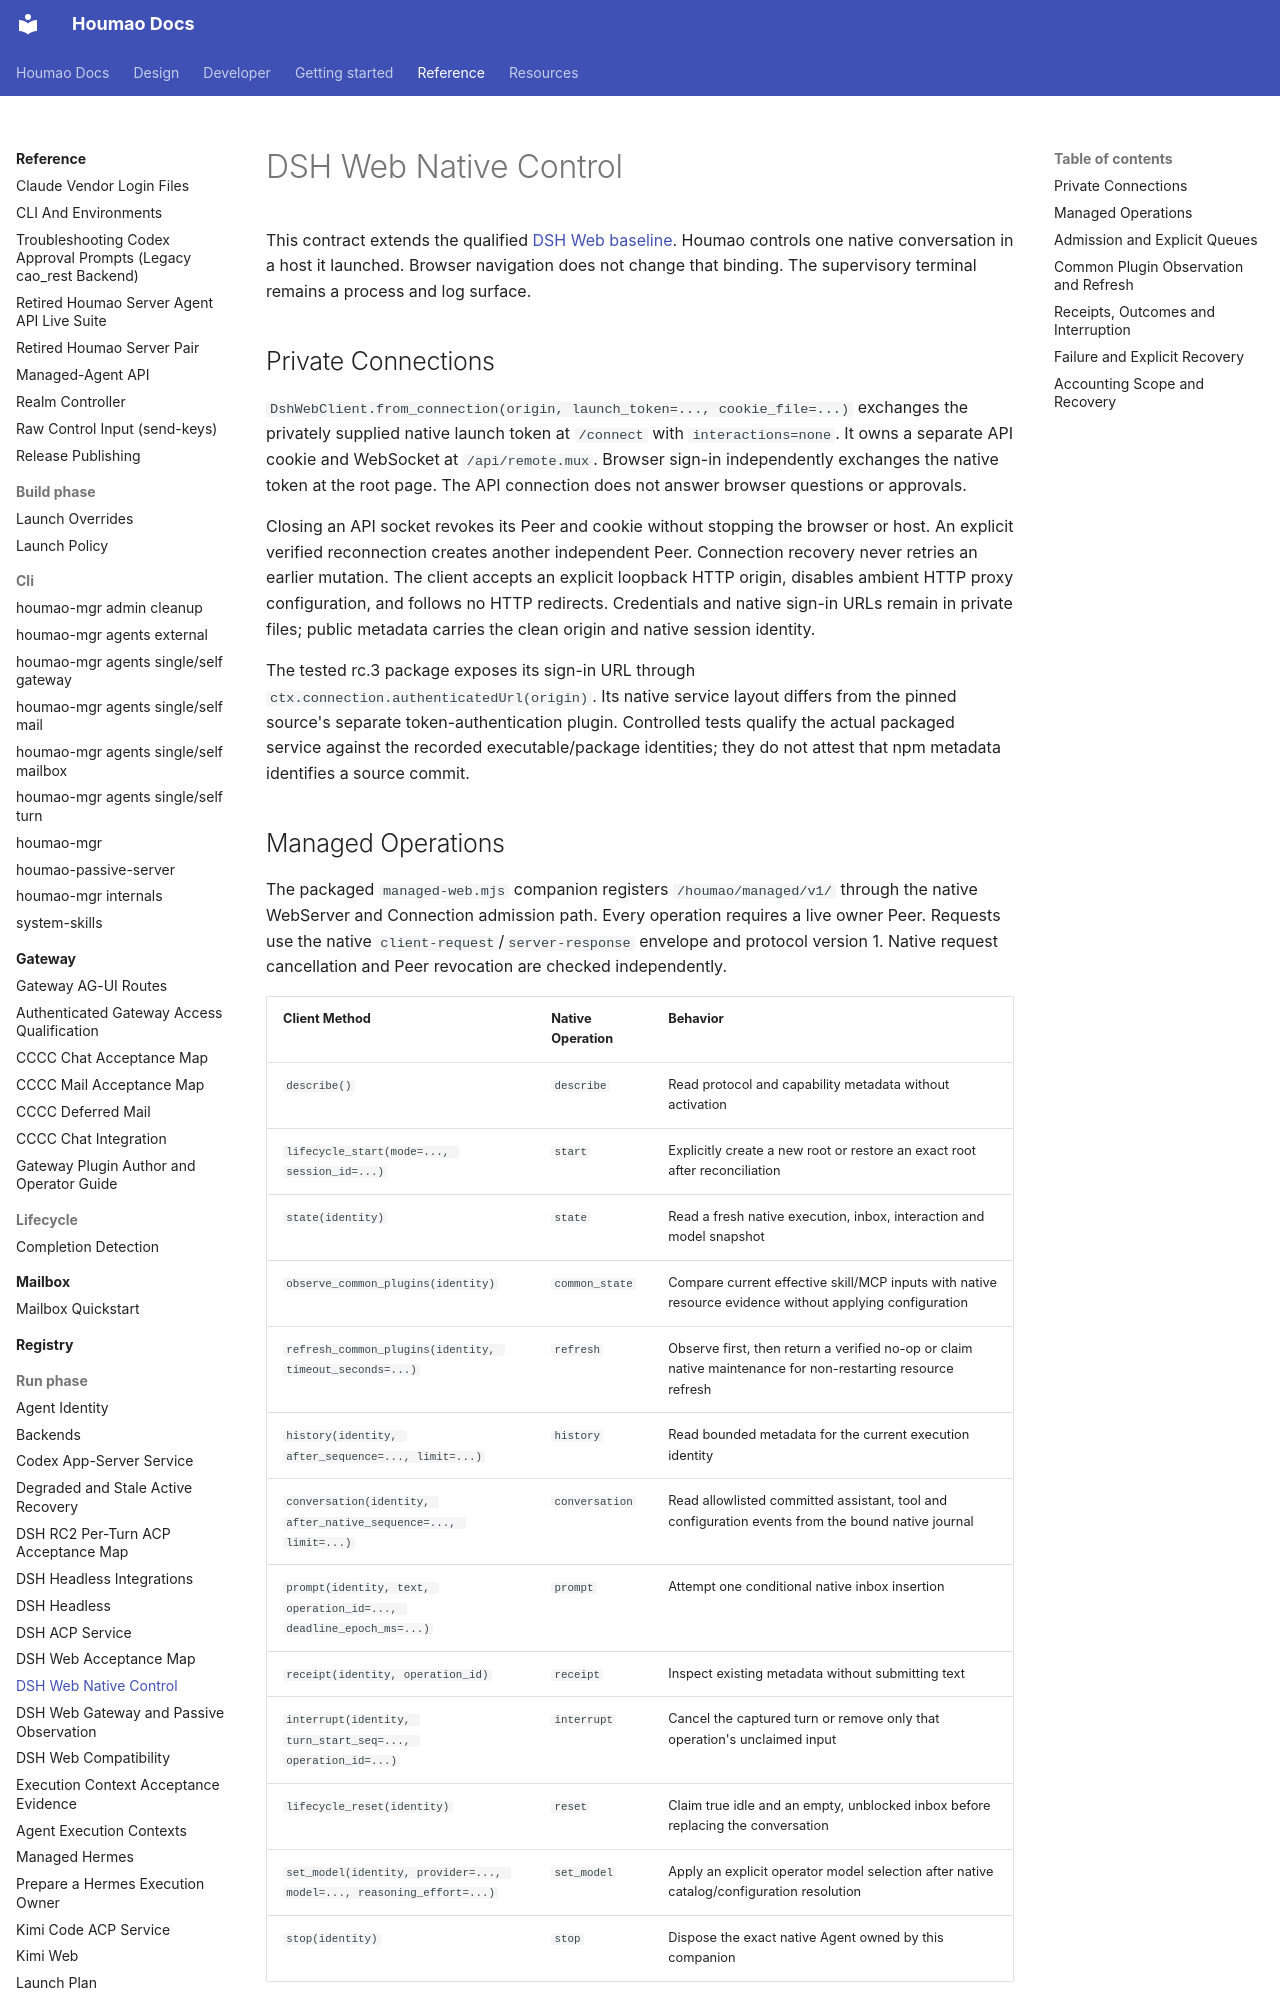

repository: igamenovoer/houmao · page: reference/run-phase/dsh-web-control/index.html · generator: mkdocs

# DSH Web Native Control

This contract extends the qualified [DSH Web baseline](dsh-web.md). Houmao controls one native conversation in a host it launched. Browser navigation does not change that binding. The supervisory terminal remains a process and log surface.

## Private Connections

`DshWebClient.from_connection(origin, launch_token=..., cookie_file=...)` exchanges the privately supplied native launch token at `/connect` with `interactions=none`. It owns a separate API cookie and WebSocket at `/api/remote.mux`. Browser sign-in independently exchanges the native token at the root page. The API connection does not answer browser questions or approvals.

Closing an API socket revokes its Peer and cookie without stopping the browser or host. An explicit verified reconnection creates another independent Peer. Connection recovery never retries an earlier mutation. The client accepts an explicit loopback HTTP origin, disables ambient HTTP proxy configuration, and follows no HTTP redirects. Credentials and native sign-in URLs remain in private files; public metadata carries the clean origin and native session identity.

The tested rc.3 package exposes its sign-in URL through `ctx.connection.authenticatedUrl(origin)`. Its native service layout differs from the pinned source's separate token-authentication plugin. Controlled tests qualify the actual packaged service against the recorded executable/package identities; they do not attest that npm metadata identifies a source commit.

## Managed Operations

The packaged `managed-web.mjs` companion registers `/houmao/managed/v1/` through the native WebServer and Connection admission path. Every operation requires a live owner Peer. Requests use the native `client-request`/`server-response` envelope and protocol version 1. Native request cancellation and Peer revocation are checked independently.

| Client Method | Native Operation | Behavior |
| --- | --- | --- |
| `describe()` | `describe` | Read protocol and capability metadata without activation |
| `lifecycle_start(mode=..., session_id=...)` | `start` | Explicitly create a new root or restore an exact root after reconciliation |
| `state(identity)` | `state` | Read a fresh native execution, inbox, interaction and model snapshot |
| `observe_common_plugins(identity)` | `common_state` | Compare current effective skill/MCP inputs with native resource evidence without applying configuration |
| `refresh_common_plugins(identity, timeout_seconds=...)` | `refresh` | Observe first, then return a verified no-op or claim native maintenance for non-restarting resource refresh |
| `history(identity, after_sequence=..., limit=...)` | `history` | Read bounded metadata for the current execution identity |
| `conversation(identity, after_native_sequence=..., limit=...)` | `conversation` | Read allowlisted committed assistant, tool and configuration events from the bound native journal |
| `prompt(identity, text, operation_id=..., deadline_epoch_ms=...)` | `prompt` | Attempt one conditional native inbox insertion |
| `receipt(identity, operation_id)` | `receipt` | Inspect existing metadata without submitting text |
| `interrupt(identity, turn_start_seq=..., operation_id=...)` | `interrupt` | Cancel the captured turn or remove only that operation's unclaimed input |
| `lifecycle_reset(identity)` | `reset` | Claim true idle and an empty, unblocked inbox before replacing the conversation |
| `set_model(identity, provider=..., model=..., reasoning_effort=...)` | `set_model` | Apply an explicit operator model selection after native catalog/configuration resolution |
| `stop(identity)` | `stop` | Dispose the exact native Agent owned by this companion |

Execution identity includes the logical agent, runtime session, managed generation, host incarnation, exact native session, and Agent incarnation. Reusing a native session ID after disposal does not reuse its Agent incarnation. Status and ordinary prompt operations use the existing live registry entry and never activate a cold session. Native `session/create` is a blank-reuse API, so exact restoration uses the explicit lifecycle resume boundary instead.

Explicit lifecycle setup mounts the native Agent preset before publication and installs the native model-selection hook. Exact restore uses the recorded preset and model selection. Ordinary prompts and observation never reapply birth-time model choices. An operator model change follows the native next-step and compaction semantics; incompatible context/output/headroom settings can refuse the later request while preserving the prior request model.
